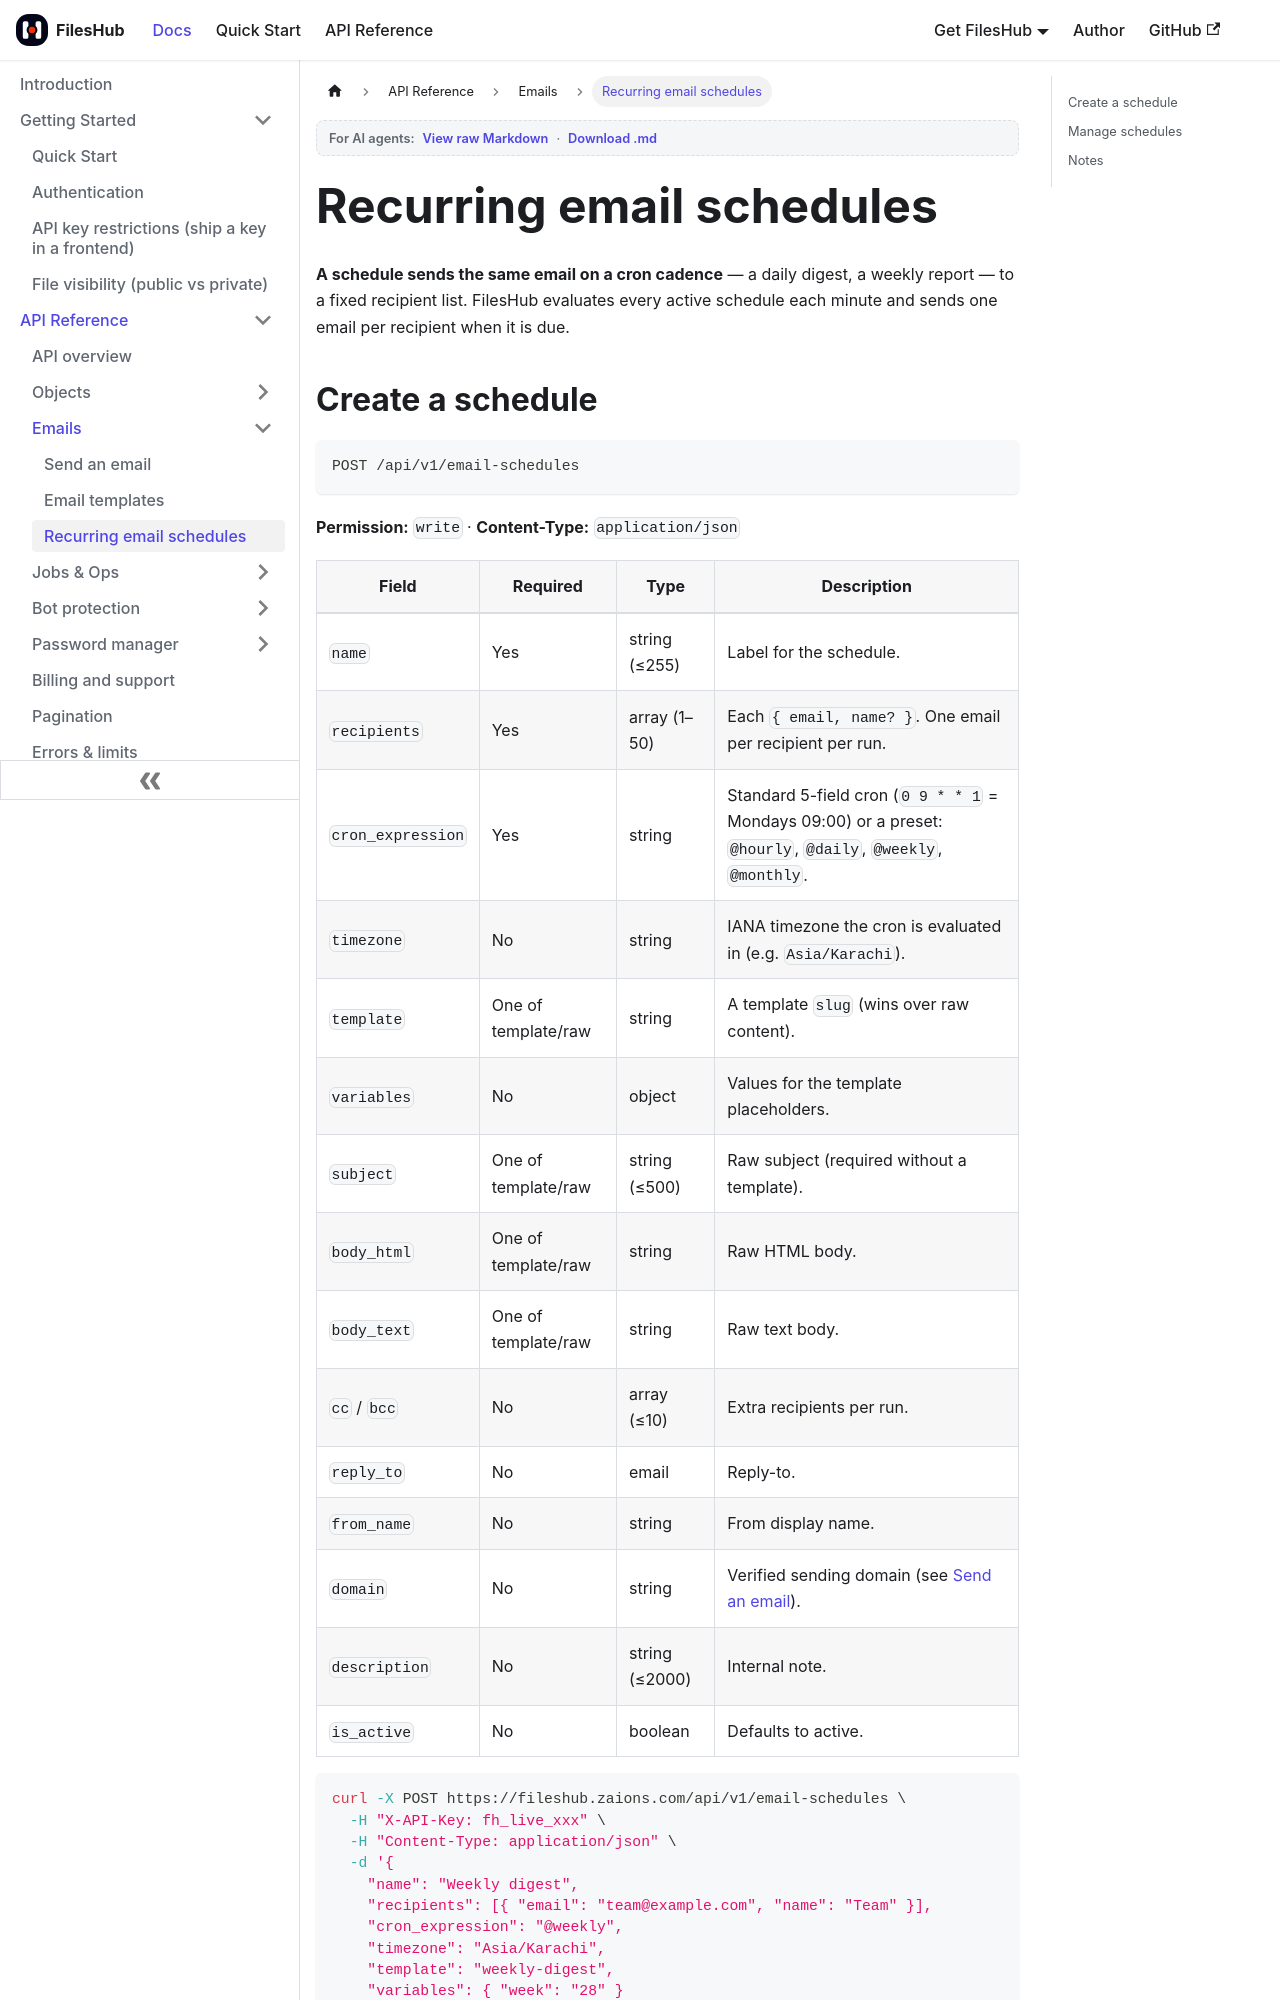

repository: aoneahsan/files-hub-docs · page: api/email-schedules.html · generator: docusaurus

---
sidebar_position: 9
title: Recurring email schedules
description: Define cron-based recurring emails in FilesHub — create, list, update, pause, delete, and run-now — each sending to up to 50 recipients per run from a template or raw content.
keywords: [fileshub email schedule, recurring email, cron email api, scheduled email, POST /api/v1/email-schedules, run now]
last_update:
  date: 2026-07-14
  author: Ahsan Mahmood
---

# Recurring email schedules

**A schedule sends the same email on a cron cadence** — a daily digest, a weekly report — to a fixed recipient list. FilesHub evaluates every active schedule each minute and sends one email per recipient when it is due.
